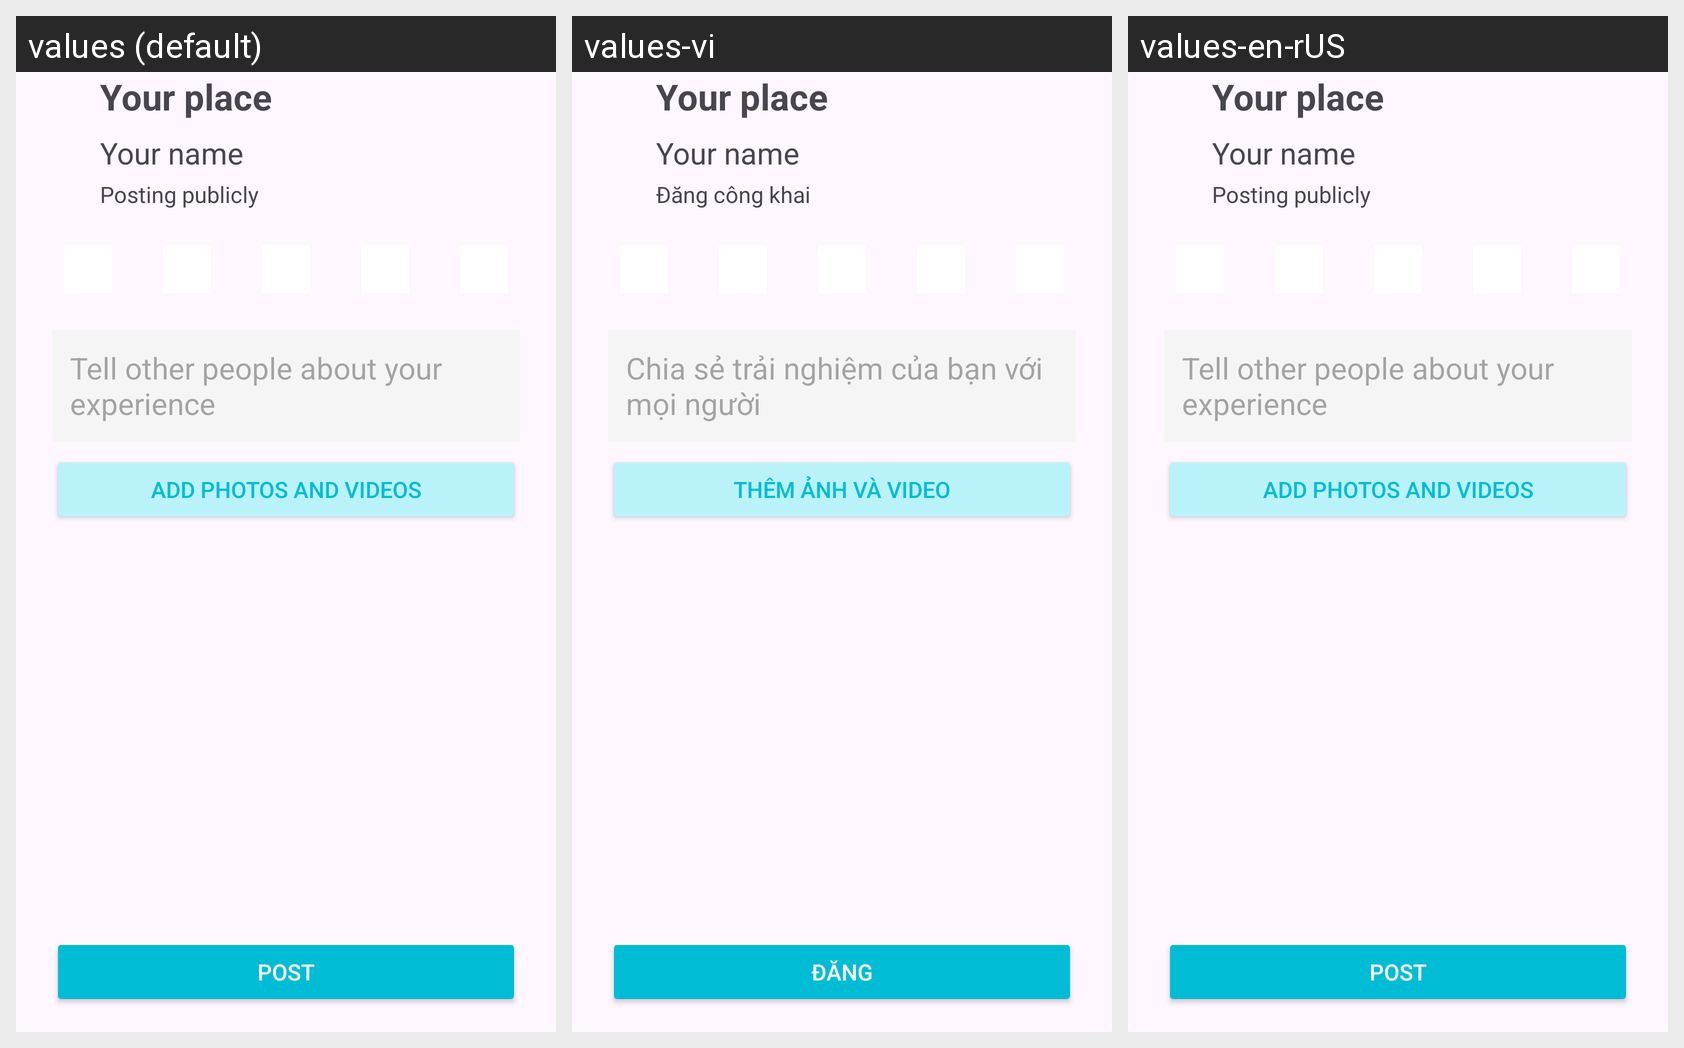

Strings drawn on this Android screen and how each of the app's shown locales translates them:
Android screen res/layout/activity_write_review.xml rendered under 3 locales, left to right: values (default), values-vi, values-en-rUS. Device: Nexus 5 (rendered at 1080×1920; each locale shown at half size, 540×960, under a caption strip naming it); theme Theme.Mapease.
Strings drawn on this screen, with the default value and each locale's value (text and hints the layout hard-codes, and strings that could not be matched under every locale, appear in the picture but are not listed):

posting_publicly
  values: Posting publicly
  values-vi: Đăng công khai
  values-en-rUS: Posting publicly

tell_other_people
  values: Tell other people about your experience
  values-vi: Chia sẻ trải nghiệm của bạn với mọi người
  values-en-rUS: Tell other people about your experience

add_photos
  values: Add photos and videos
  values-vi: Thêm ảnh và video
  values-en-rUS: Add photos and videos

post_review
  values: Post
  values-vi: Đăng
  values-en-rUS: Post
